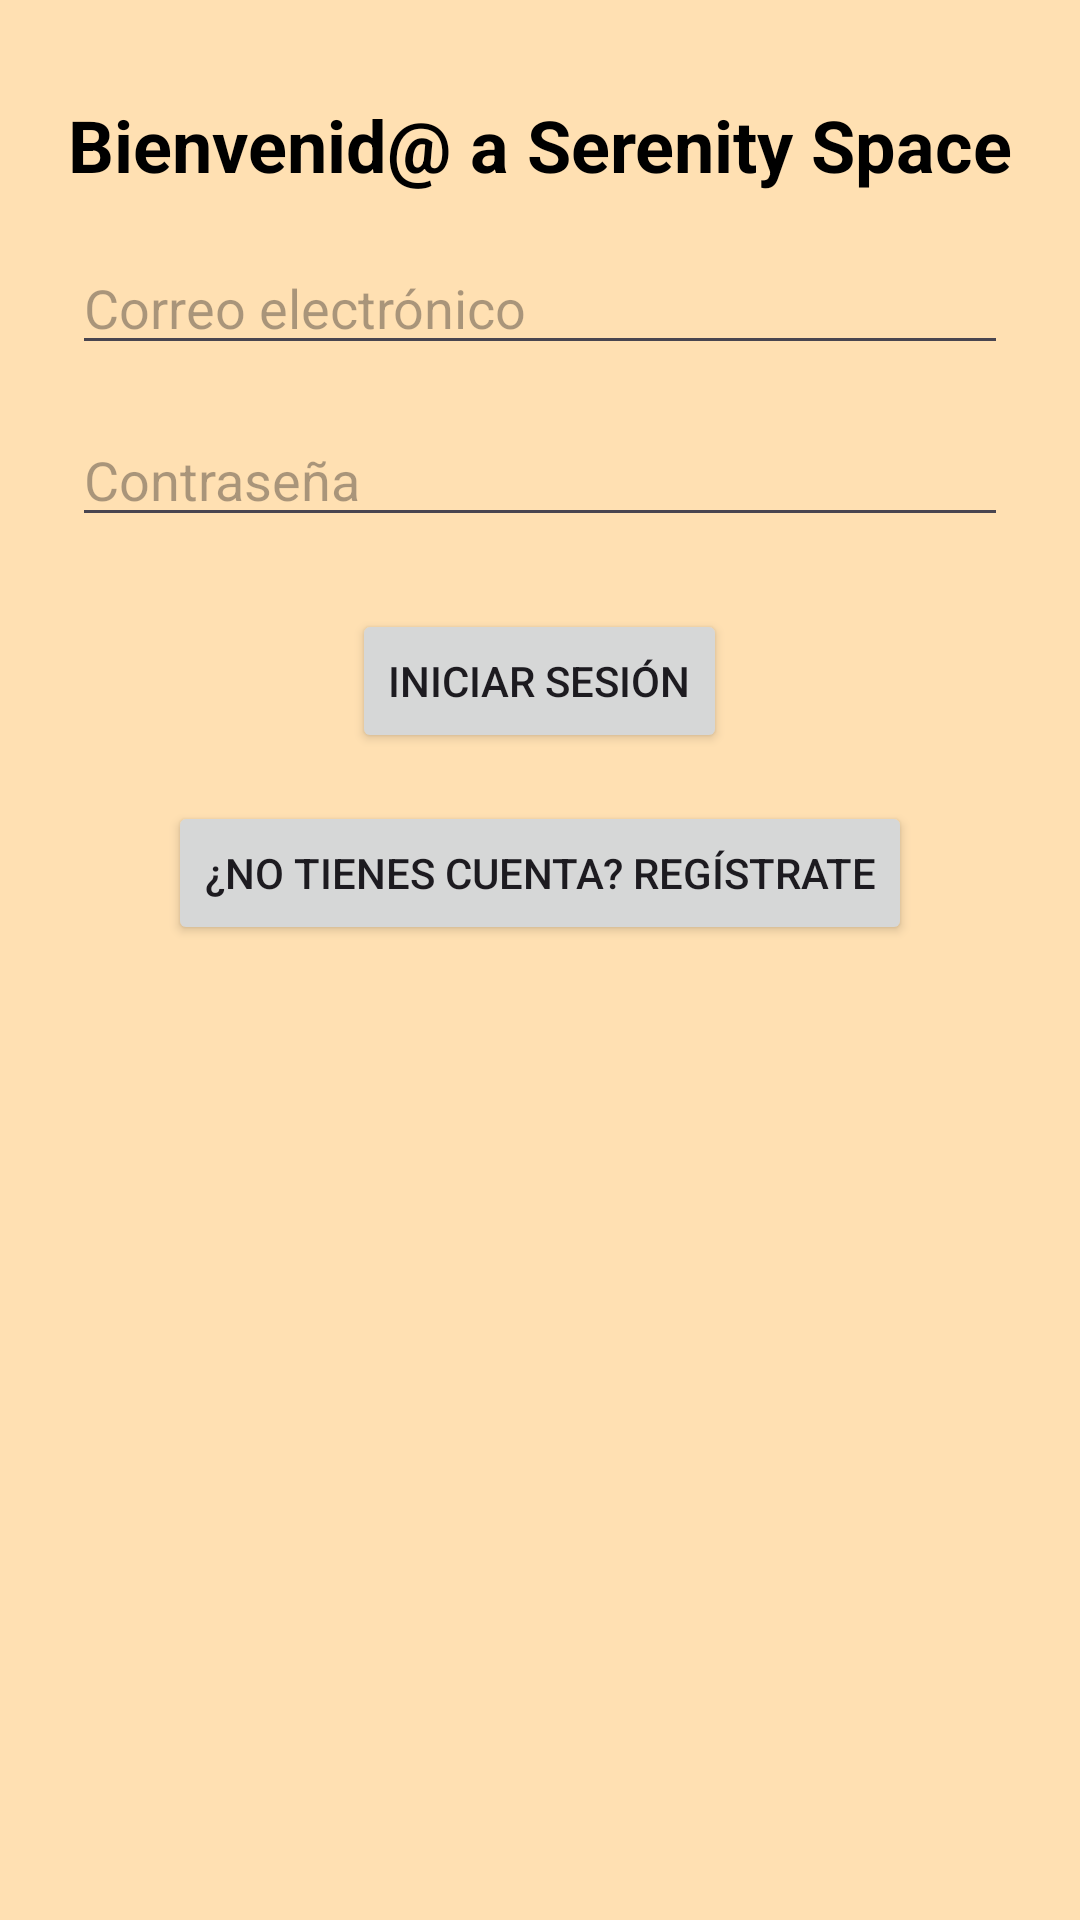

Reconstruct the res/layout file that produces this screen, plus the resources it refers to.
<!-- AndroidManifest.xml: application theme Theme.SerenitySpace -->
<!-- res/layout/activity_main.xml -->
<?xml version="1.0" encoding="utf-8"?>
<RelativeLayout xmlns:android="http://schemas.android.com/apk/res/android"
    android:id="@+id/main"
    android:layout_width="match_parent"
    android:layout_height="match_parent"
    android:background="#FFE0B2">

    <TextView
        android:id="@+id/textViewTitle"
        android:layout_width="wrap_content"
        android:layout_height="wrap_content"
        android:layout_marginTop="32dp"
        android:layout_centerHorizontal="true"
        android:text="Bienvenid@ a Serenity Space"
        android:textSize="24sp"
        android:textStyle="bold"
        android:textColor="@android:color/black"/>

    <EditText
        android:id="@+id/editTextEmail"
        android:layout_width="match_parent"
        android:layout_height="wrap_content"
        android:layout_below="@id/textViewTitle"
        android:layout_marginStart="24dp"
        android:layout_marginTop="16dp"
        android:layout_marginEnd="24dp"
        android:hint="Correo electrónico"
        android:inputType="textEmailAddress" />

    <EditText
        android:id="@+id/editTextPassword"
        android:layout_width="match_parent"
        android:layout_height="wrap_content"
        android:layout_below="@id/editTextEmail"
        android:layout_marginStart="24dp"
        android:layout_marginTop="16dp"
        android:layout_marginEnd="24dp"
        android:hint="Contraseña"
        android:inputType="textPassword" />

    <Button
        android:id="@+id/buttonLogin"
        android:layout_width="wrap_content"
        android:layout_height="wrap_content"
        android:layout_below="@id/editTextPassword"
        android:layout_marginTop="24dp"
        android:layout_centerHorizontal="true"
        android:text="Iniciar sesión" />

    <Button
        android:id="@+id/buttonRegister"
        android:layout_width="wrap_content"
        android:layout_height="wrap_content"
        android:layout_below="@id/buttonLogin"
        android:layout_marginTop="16dp"
        android:layout_centerHorizontal="true"
        android:text="¿No tienes cuenta? Regístrate" />

</RelativeLayout>
<!-- resources referenced by this layout -->
<resources>
  <style name="Theme.SerenitySpace" parent="Base.Theme.SerenitySpace" />
  <style name="Base.Theme.SerenitySpace" parent="Theme.Material3.DayNight.NoActionBar">
          
          
      </style>
</resources>
